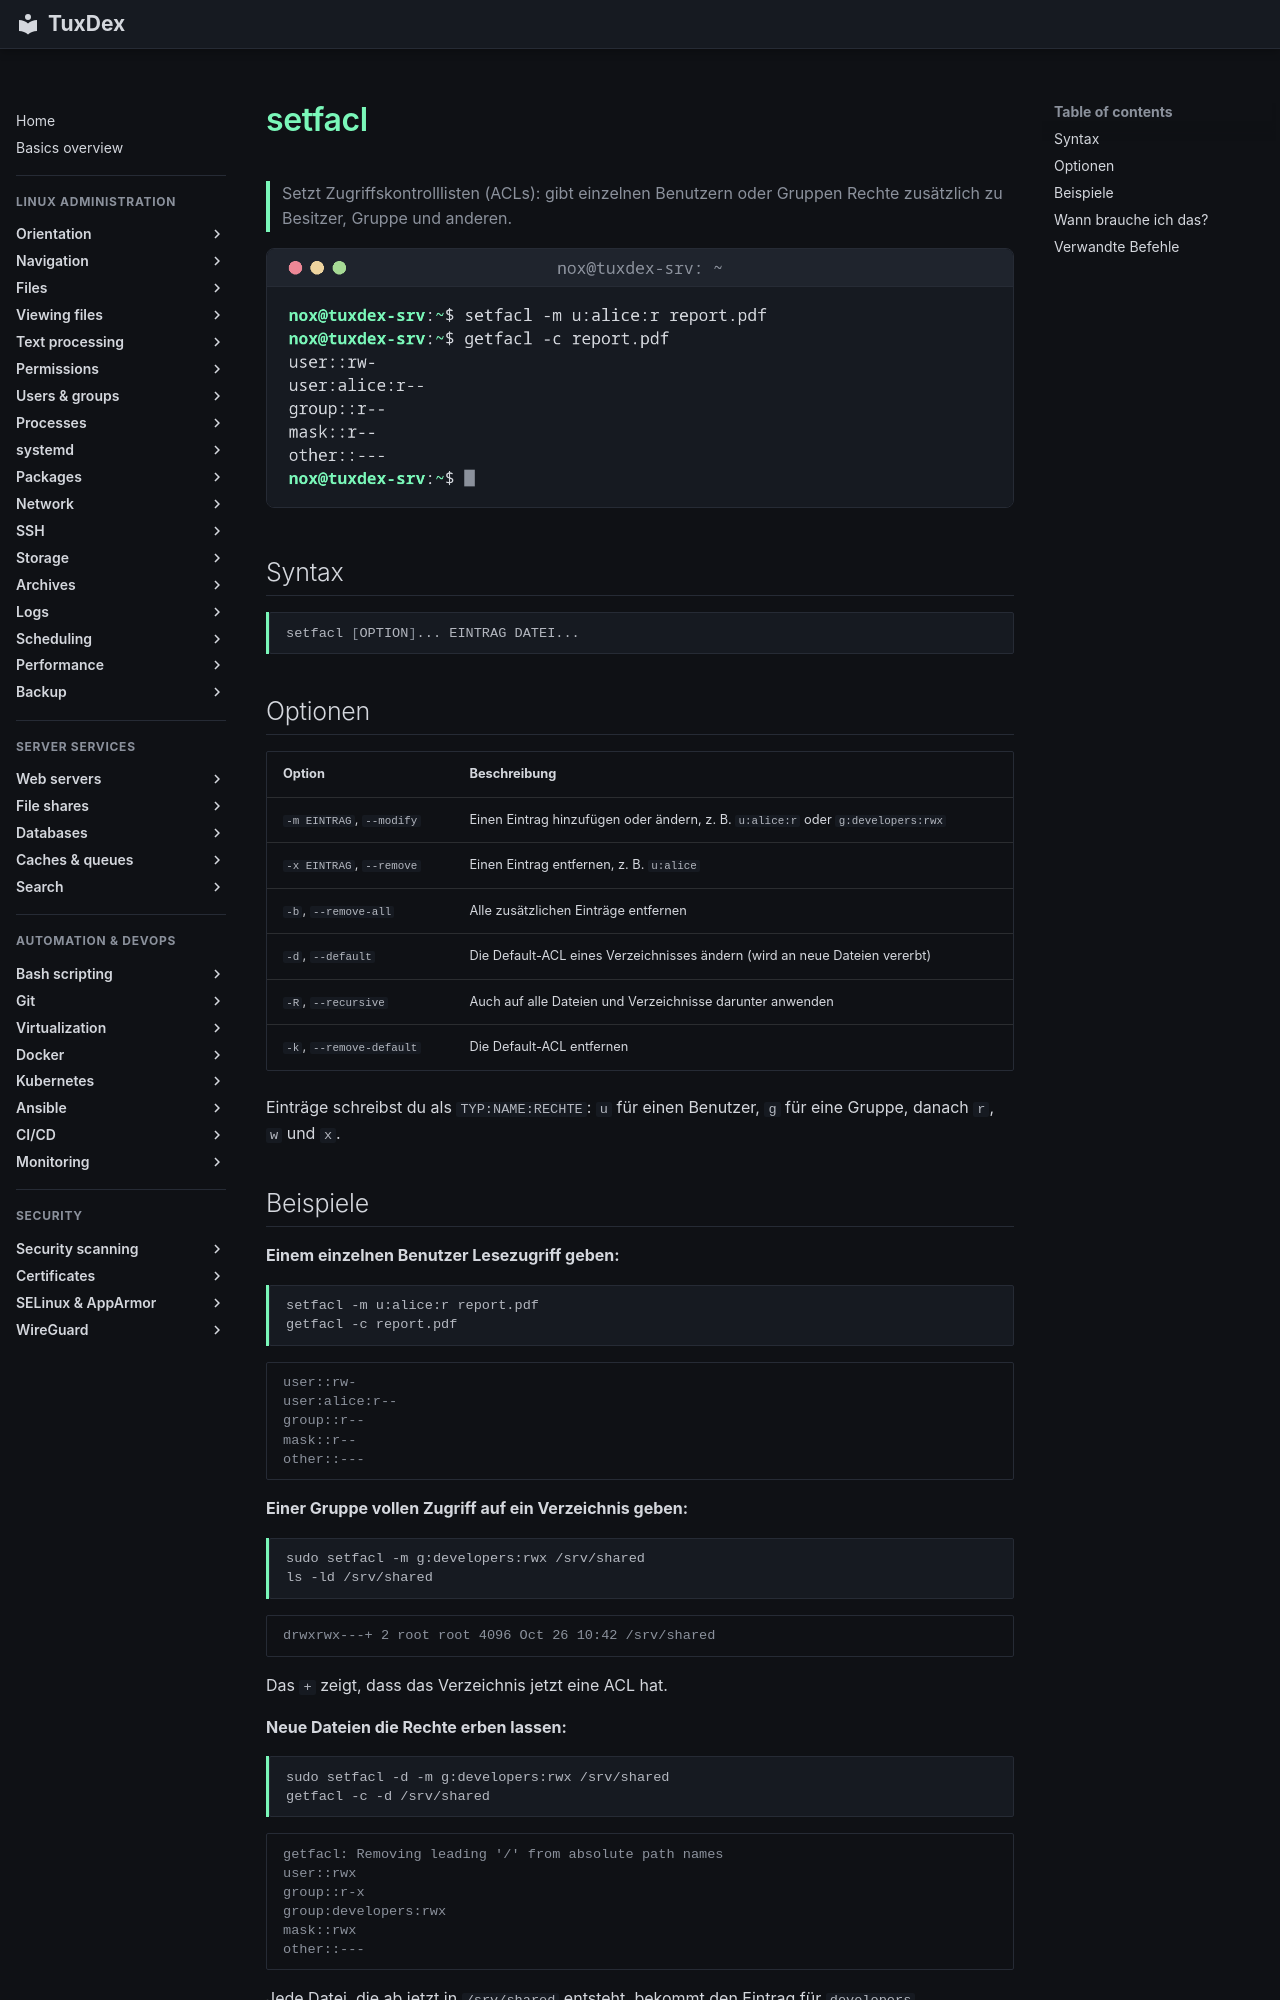

repository: Noxisan/tuxcodex · page: 06-permissions/setfacl.de/index.html · generator: mkdocs

# setfacl

> Setzt Zugriffskontrolllisten (ACLs): gibt einzelnen Benutzern oder Gruppen Rechte zusätzlich zu Besitzer, Gruppe und anderen.

![setfacl output](../assets/screenshots/06-permissions/setfacl.png)

## Syntax

```bash
setfacl [OPTION]... EINTRAG DATEI...
```

## Optionen

| Option | Beschreibung |
|--------|--------------|
| `-m EINTRAG`, `--modify` | Einen Eintrag hinzufügen oder ändern, z. B. `u:alice:r` oder `g:developers:rwx` |
| `-x EINTRAG`, `--remove` | Einen Eintrag entfernen, z. B. `u:alice` |
| `-b`, `--remove-all` | Alle zusätzlichen Einträge entfernen |
| `-d`, `--default` | Die Default-ACL eines Verzeichnisses ändern (wird an neue Dateien vererbt) |
| `-R`, `--recursive` | Auch auf alle Dateien und Verzeichnisse darunter anwenden |
| `-k`, `--remove-default` | Die Default-ACL entfernen |

Einträge schreibst du als `TYP:NAME:RECHTE`: `u` für einen Benutzer, `g` für eine Gruppe,
danach `r`, `w` und `x`.
